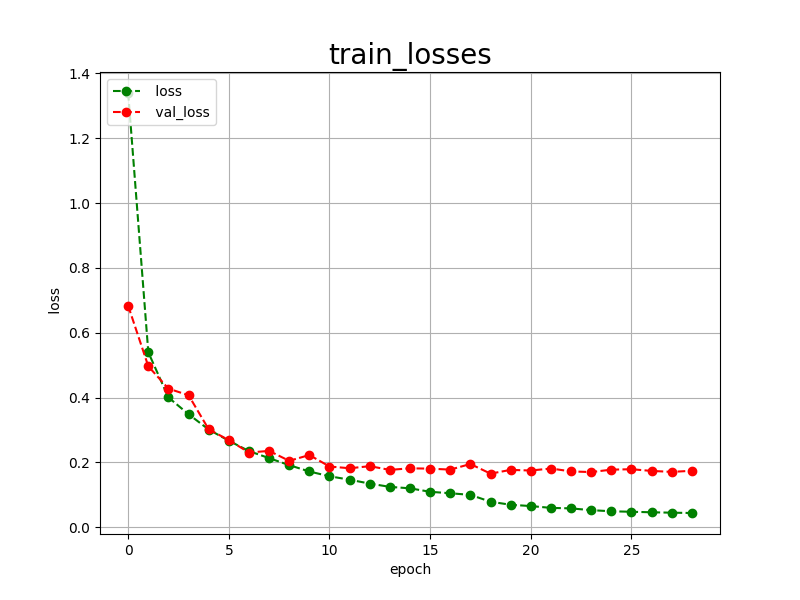

Values plotted in this chart, from the file beside it:
epoch, loss, val_loss
0, 1.339, 0.6829
1, 0.5396, 0.4964
2, 0.4003, 0.4275
3, 0.3486, 0.4072
4, 0.3014, 0.3020
5, 0.2668, 0.2688
6, 0.2350, 0.2305
7, 0.2132, 0.2355
8, 0.1916, 0.2049
9, 0.1720, 0.2228
10, 0.1573, 0.1874
11, 0.1467, 0.1820
12, 0.1347, 0.1884
13, 0.1246, 0.1770
14, 0.1201, 0.1818
15, 0.1094, 0.1808
16, 0.1049, 0.1778
17, 0.0999, 0.1951
18, 0.0788, 0.1654
19, 0.0694, 0.1770
20, 0.0654, 0.1750
21, 0.0598, 0.1812
22, 0.0582, 0.1723
23, 0.0528, 0.1702
24, 0.0493, 0.1777
25, 0.0478, 0.1790
26, 0.0462, 0.1738
27, 0.0450, 0.1708
28, 0.0440, 0.1742
